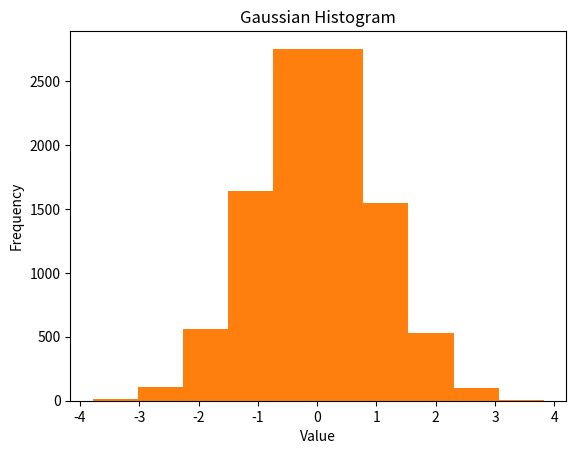
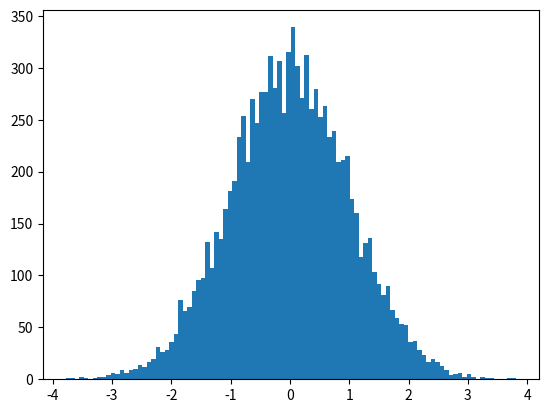
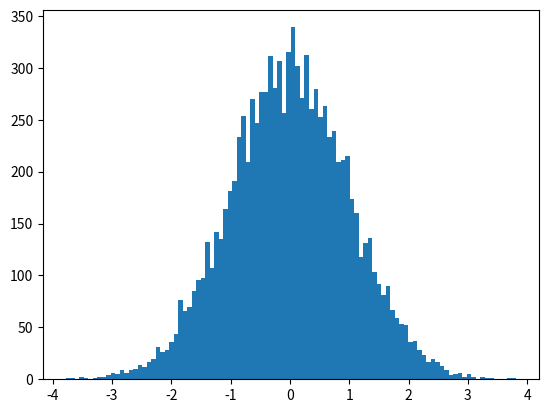

Write the Python code that produced these figures, in order. (Note: this script raises an exception after producing the figures.)
# http://www.python-course.eu/matplotlib_histograms.php
import matplotlib.pyplot as plt
import numpy as np

gaussian_numbers = np.random.normal(size=10000)
plt.hist(gaussian_numbers)
plt.title("Gaussian Histogram")
plt.xlabel("Value")
plt.ylabel("Frequency")
plt.show()

n, bins, patches = plt.hist(gaussian_numbers)
print("n: ", n, sum(n))
print("bins: ", bins)
for i in range(len(bins)-1):
    print(bins[i+1] -bins[i])
print("patches: ", patches)
print(patches[1])

plt.figure()
plt.hist(gaussian_numbers, bins=100)
plt.show()

# normalized histogram 
plt.figure()
plt.hist(gaussian_numbers, bins=100, normed=True)
plt.show()
# normalized histogram and set the sum to 1
plt.figure()
plt.hist(gaussian_numbers, 
         bins=100, 
         normed=True, 
         stacked=True, 
         edgecolor="#6A9662",
         color="#DDFFDD")
plt.show()

# cumilative histogram
plt.figure()
plt.hist(gaussian_numbers, 
         bins=100, 
         normed=True,
         stacked=True,
         cumulative=True)
plt.show()

# bar plots
plt.figure()
bars = plt.bar([1,2,3,4], [1,4,9,16])
bars[0].set_color('green')
plt.show()
